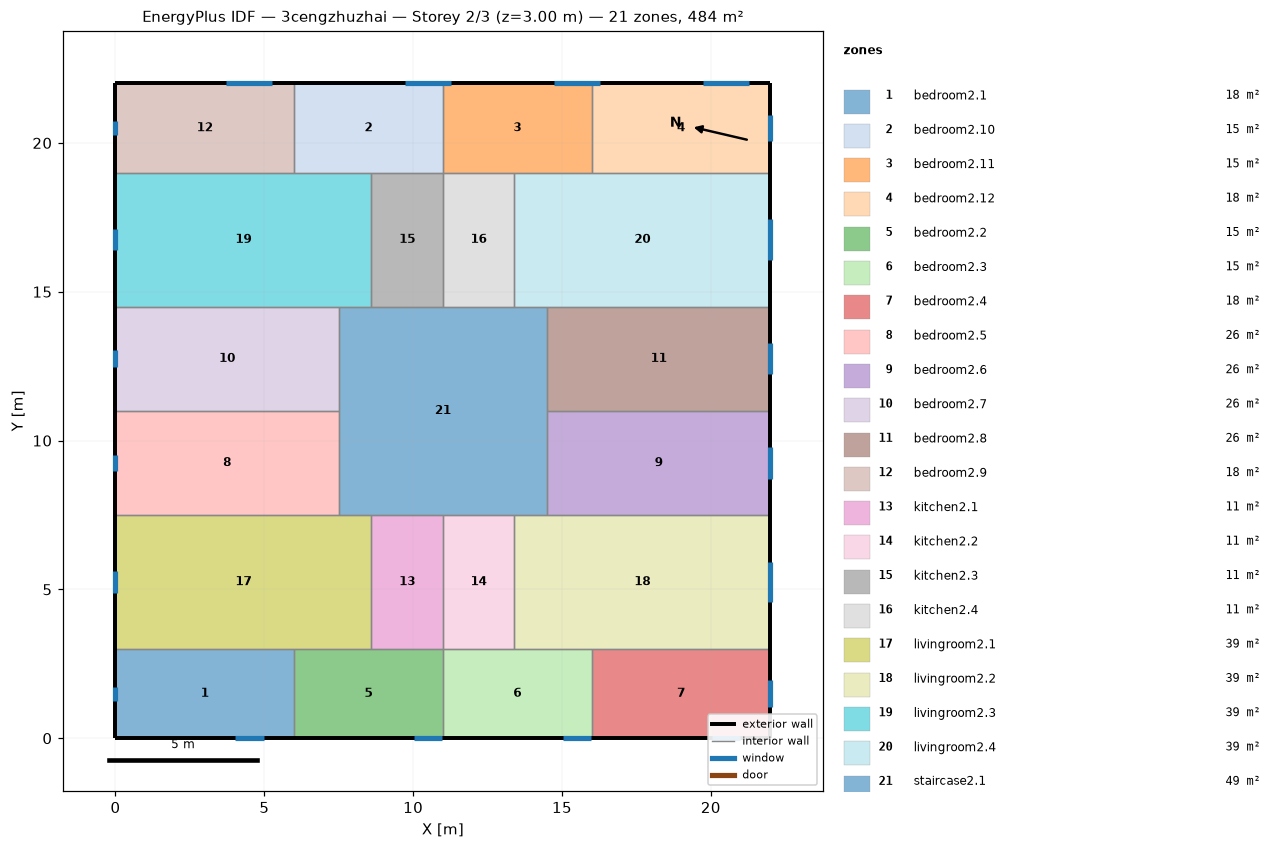
=== STOREY PLAN SPEC (per zone: floor XY polygon, exterior-wall plan segments, windows/doors) ===
zone 1: bedroom2.1  (18.0 m²)
  floor: (6.00, 3.00) (6.00, 0.00) (0.00, 0.00) (0.00, 3.00)
  exterior wall: (0.00, 3.00) – (0.00, 0.00)  [3.0 m]
    window: (0.00, 1.74) – (0.00, 1.26)  [0.7 m²]
  exterior wall: (0.00, 0.00) – (6.00, 0.00)  [6.0 m]
    window: (4.03, 0.00) – (4.97, 0.00)  [1.4 m²]
  interior walls: 2
zone 2: bedroom2.10  (15.0 m²)
  floor: (11.00, 22.00) (11.00, 19.00) (6.00, 19.00) (6.00, 22.00)
  exterior wall: (11.00, 22.00) – (6.00, 22.00)  [5.0 m]
    window: (11.27, 22.00) – (9.73, 22.00)  [2.3 m²]
  interior walls: 4
zone 3: bedroom2.11  (15.0 m²)
  floor: (16.00, 22.00) (16.00, 19.00) (11.00, 19.00) (11.00, 22.00)
  exterior wall: (16.00, 22.00) – (11.00, 22.00)  [5.0 m]
    window: (16.27, 22.00) – (14.73, 22.00)  [2.3 m²]
  interior walls: 4
zone 4: bedroom2.12  (18.0 m²)
  floor: (22.00, 22.00) (22.00, 19.00) (16.00, 19.00) (16.00, 22.00)
  exterior wall: (22.00, 19.00) – (22.00, 22.00)  [3.0 m]
    window: (22.00, 20.05) – (22.00, 20.95)  [1.4 m²]
  exterior wall: (22.00, 22.00) – (16.00, 22.00)  [6.0 m]
    window: (21.27, 22.00) – (19.73, 22.00)  [2.3 m²]
  interior walls: 2
zone 5: bedroom2.2  (15.0 m²)
  floor: (11.00, 3.00) (11.00, 0.00) (6.00, 0.00) (6.00, 3.00)
  exterior wall: (6.00, 0.00) – (11.00, 0.00)  [5.0 m]
    window: (10.03, 0.00) – (10.97, 0.00)  [1.4 m²]
  interior walls: 4
zone 6: bedroom2.3  (15.0 m²)
  floor: (16.00, 3.00) (16.00, 0.00) (11.00, 0.00) (11.00, 3.00)
  exterior wall: (11.00, 0.00) – (16.00, 0.00)  [5.0 m]
    window: (15.03, 0.00) – (15.97, 0.00)  [1.4 m²]
  interior walls: 4
zone 7: bedroom2.4  (18.0 m²)
  floor: (22.00, 3.00) (22.00, 0.00) (16.00, 0.00) (16.00, 3.00)
  exterior wall: (22.00, 0.00) – (22.00, 3.00)  [3.0 m]
    window: (22.00, 1.05) – (22.00, 1.95)  [1.4 m²]
  exterior wall: (16.00, 0.00) – (22.00, 0.00)  [6.0 m]
    window: (20.03, 0.00) – (20.97, 0.00)  [1.4 m²]
  interior walls: 2
zone 8: bedroom2.5  (26.2 m²)
  floor: (7.50, 11.00) (7.50, 7.50) (0.00, 7.50) (0.00, 11.00)
  exterior wall: (0.00, 11.00) – (0.00, 7.50)  [3.5 m]
    window: (0.00, 9.53) – (0.00, 8.97)  [0.8 m²]
  interior walls: 3
zone 9: bedroom2.6  (26.2 m²)
  floor: (22.00, 11.00) (22.00, 7.50) (14.50, 7.50) (14.50, 11.00)
  exterior wall: (22.00, 7.50) – (22.00, 11.00)  [3.5 m]
    window: (22.00, 8.72) – (22.00, 9.78)  [1.6 m²]
  interior walls: 3
zone 10: bedroom2.7  (26.2 m²)
  floor: (7.50, 14.50) (7.50, 11.00) (0.00, 11.00) (0.00, 14.50)
  exterior wall: (0.00, 14.50) – (0.00, 11.00)  [3.5 m]
    window: (0.00, 13.03) – (0.00, 12.47)  [0.8 m²]
  interior walls: 3
zone 11: bedroom2.8  (26.2 m²)
  floor: (22.00, 14.50) (22.00, 11.00) (14.50, 11.00) (14.50, 14.50)
  exterior wall: (22.00, 11.00) – (22.00, 14.50)  [3.5 m]
    window: (22.00, 12.22) – (22.00, 13.28)  [1.6 m²]
  interior walls: 3
zone 12: bedroom2.9  (18.0 m²)
  floor: (6.00, 22.00) (6.00, 19.00) (0.00, 19.00) (0.00, 22.00)
  exterior wall: (0.00, 22.00) – (0.00, 19.00)  [3.0 m]
    window: (0.00, 20.74) – (0.00, 20.26)  [0.7 m²]
  exterior wall: (6.00, 22.00) – (0.00, 22.00)  [6.0 m]
    window: (5.27, 22.00) – (3.73, 22.00)  [2.3 m²]
  interior walls: 2
zone 13: kitchen2.1  (10.8 m²)
  floor: (11.00, 7.50) (11.00, 3.00) (8.60, 3.00) (8.60, 7.50)
  interior walls: 4
zone 14: kitchen2.2  (10.8 m²)
  floor: (13.40, 7.50) (13.40, 3.00) (11.00, 3.00) (11.00, 7.50)
  interior walls: 4
zone 15: kitchen2.3  (10.8 m²)
  floor: (11.00, 19.00) (11.00, 14.50) (8.60, 14.50) (8.60, 19.00)
  interior walls: 4
zone 16: kitchen2.4  (10.8 m²)
  floor: (13.40, 19.00) (13.40, 14.50) (11.00, 14.50) (11.00, 19.00)
  interior walls: 4
zone 17: livingroom2.1  (38.7 m²)
  floor: (8.60, 7.50) (8.60, 3.00) (0.00, 3.00) (0.00, 7.50)
  exterior wall: (0.00, 7.50) – (0.00, 3.00)  [4.5 m]
    window: (0.00, 5.61) – (0.00, 4.89)  [1.1 m²]
  interior walls: 5
zone 18: livingroom2.2  (38.7 m²)
  floor: (22.00, 7.50) (22.00, 3.00) (13.40, 3.00) (13.40, 7.50)
  exterior wall: (22.00, 3.00) – (22.00, 7.50)  [4.5 m]
    window: (22.00, 4.57) – (22.00, 5.93)  [2.0 m²]
  interior walls: 5
zone 19: livingroom2.3  (38.7 m²)
  floor: (8.60, 19.00) (8.60, 14.50) (0.00, 14.50) (0.00, 19.00)
  exterior wall: (0.00, 19.00) – (0.00, 14.50)  [4.5 m]
    window: (0.00, 17.11) – (0.00, 16.39)  [1.1 m²]
  interior walls: 5
zone 20: livingroom2.4  (38.7 m²)
  floor: (22.00, 19.00) (22.00, 14.50) (13.40, 14.50) (13.40, 19.00)
  exterior wall: (22.00, 14.50) – (22.00, 19.00)  [4.5 m]
    window: (22.00, 16.07) – (22.00, 17.43)  [2.0 m²]
  interior walls: 5
zone 21: staircase2.1  (49.0 m²)
  floor: (14.50, 14.50) (14.50, 7.50) (7.50, 7.50) (7.50, 14.50)
  interior walls: 12

=== DERIVED (storey summary) ===
Building: 3cengzhuzhai
Storey: 2 of 3  (floor level z = 3.00 m)
Storey gross floor area: 484.0 m²
Zones on this storey: 21
  - bedroom2.1: floor 18.0 m²; exterior wall 9.0 m (27.0 m²); 2 window(s) 2.1 m²; WWR 7.9%
  - bedroom2.10: floor 15.0 m²; exterior wall 5.0 m (15.0 m²); 1 window(s) 2.3 m²; WWR 15.5%
  - bedroom2.11: floor 15.0 m²; exterior wall 5.0 m (15.0 m²); 1 window(s) 2.3 m²; WWR 15.5%
  - bedroom2.12: floor 18.0 m²; exterior wall 9.0 m (27.0 m²); 2 window(s) 3.7 m²; WWR 13.6%
  - bedroom2.2: floor 15.0 m²; exterior wall 5.0 m (15.0 m²); 1 window(s) 1.4 m²; WWR 9.5%
  - bedroom2.3: floor 15.0 m²; exterior wall 5.0 m (15.0 m²); 1 window(s) 1.4 m²; WWR 9.5%
  - bedroom2.4: floor 18.0 m²; exterior wall 9.0 m (27.0 m²); 2 window(s) 2.8 m²; WWR 10.3%
  - bedroom2.5: floor 26.2 m²; exterior wall 3.5 m (10.5 m²); 1 window(s) 0.8 m²; WWR 7.9%
  - bedroom2.6: floor 26.2 m²; exterior wall 3.5 m (10.5 m²); 1 window(s) 1.6 m²; WWR 15.1%
  - bedroom2.7: floor 26.2 m²; exterior wall 3.5 m (10.5 m²); 1 window(s) 0.8 m²; WWR 7.9%
  - bedroom2.8: floor 26.2 m²; exterior wall 3.5 m (10.5 m²); 1 window(s) 1.6 m²; WWR 15.1%
  - bedroom2.9: floor 18.0 m²; exterior wall 9.0 m (27.0 m²); 2 window(s) 3.0 m²; WWR 11.2%
  - kitchen2.1: floor 10.8 m²
  - kitchen2.2: floor 10.8 m²
  - kitchen2.3: floor 10.8 m²
  - kitchen2.4: floor 10.8 m²
  - livingroom2.1: floor 38.7 m²; exterior wall 4.5 m (13.5 m²); 1 window(s) 1.1 m²; WWR 7.9%
  - livingroom2.2: floor 38.7 m²; exterior wall 4.5 m (13.5 m²); 1 window(s) 2.0 m²; WWR 15.1%
  - livingroom2.3: floor 38.7 m²; exterior wall 4.5 m (13.5 m²); 1 window(s) 1.1 m²; WWR 7.9%
  - livingroom2.4: floor 38.7 m²; exterior wall 4.5 m (13.5 m²); 1 window(s) 2.0 m²; WWR 15.1%
  - staircase2.1: floor 49.0 m²
Zone adjacency (shared interzone walls):
  - bedroom2.1 ↔ bedroom2.2
  - bedroom2.1 ↔ livingroom2.1
  - bedroom2.10 ↔ bedroom2.11
  - bedroom2.10 ↔ bedroom2.9
  - bedroom2.10 ↔ kitchen2.3
  - bedroom2.10 ↔ livingroom2.3
  - bedroom2.11 ↔ bedroom2.12
  - bedroom2.11 ↔ kitchen2.4
  - bedroom2.11 ↔ livingroom2.4
  - bedroom2.12 ↔ livingroom2.4
  - bedroom2.2 ↔ bedroom2.3
  - bedroom2.2 ↔ kitchen2.1
  - bedroom2.2 ↔ livingroom2.1
  - bedroom2.3 ↔ bedroom2.4
  - bedroom2.3 ↔ kitchen2.2
  - bedroom2.3 ↔ livingroom2.2
  - bedroom2.4 ↔ livingroom2.2
  - bedroom2.5 ↔ bedroom2.7
  - bedroom2.5 ↔ livingroom2.1
  - bedroom2.5 ↔ staircase2.1
  - bedroom2.6 ↔ bedroom2.8
  - bedroom2.6 ↔ livingroom2.2
  - bedroom2.6 ↔ staircase2.1
  - bedroom2.7 ↔ livingroom2.3
  - bedroom2.7 ↔ staircase2.1
  - bedroom2.8 ↔ livingroom2.4
  - bedroom2.8 ↔ staircase2.1
  - bedroom2.9 ↔ livingroom2.3
  - kitchen2.1 ↔ kitchen2.2
  - kitchen2.1 ↔ livingroom2.1
  - kitchen2.1 ↔ staircase2.1
  - kitchen2.2 ↔ livingroom2.2
  - kitchen2.2 ↔ staircase2.1
  - kitchen2.3 ↔ kitchen2.4
  - kitchen2.3 ↔ livingroom2.3
  - kitchen2.3 ↔ staircase2.1
  - kitchen2.4 ↔ livingroom2.4
  - kitchen2.4 ↔ staircase2.1
  - livingroom2.1 ↔ staircase2.1
  - livingroom2.2 ↔ staircase2.1
  - livingroom2.3 ↔ staircase2.1
  - livingroom2.4 ↔ staircase2.1